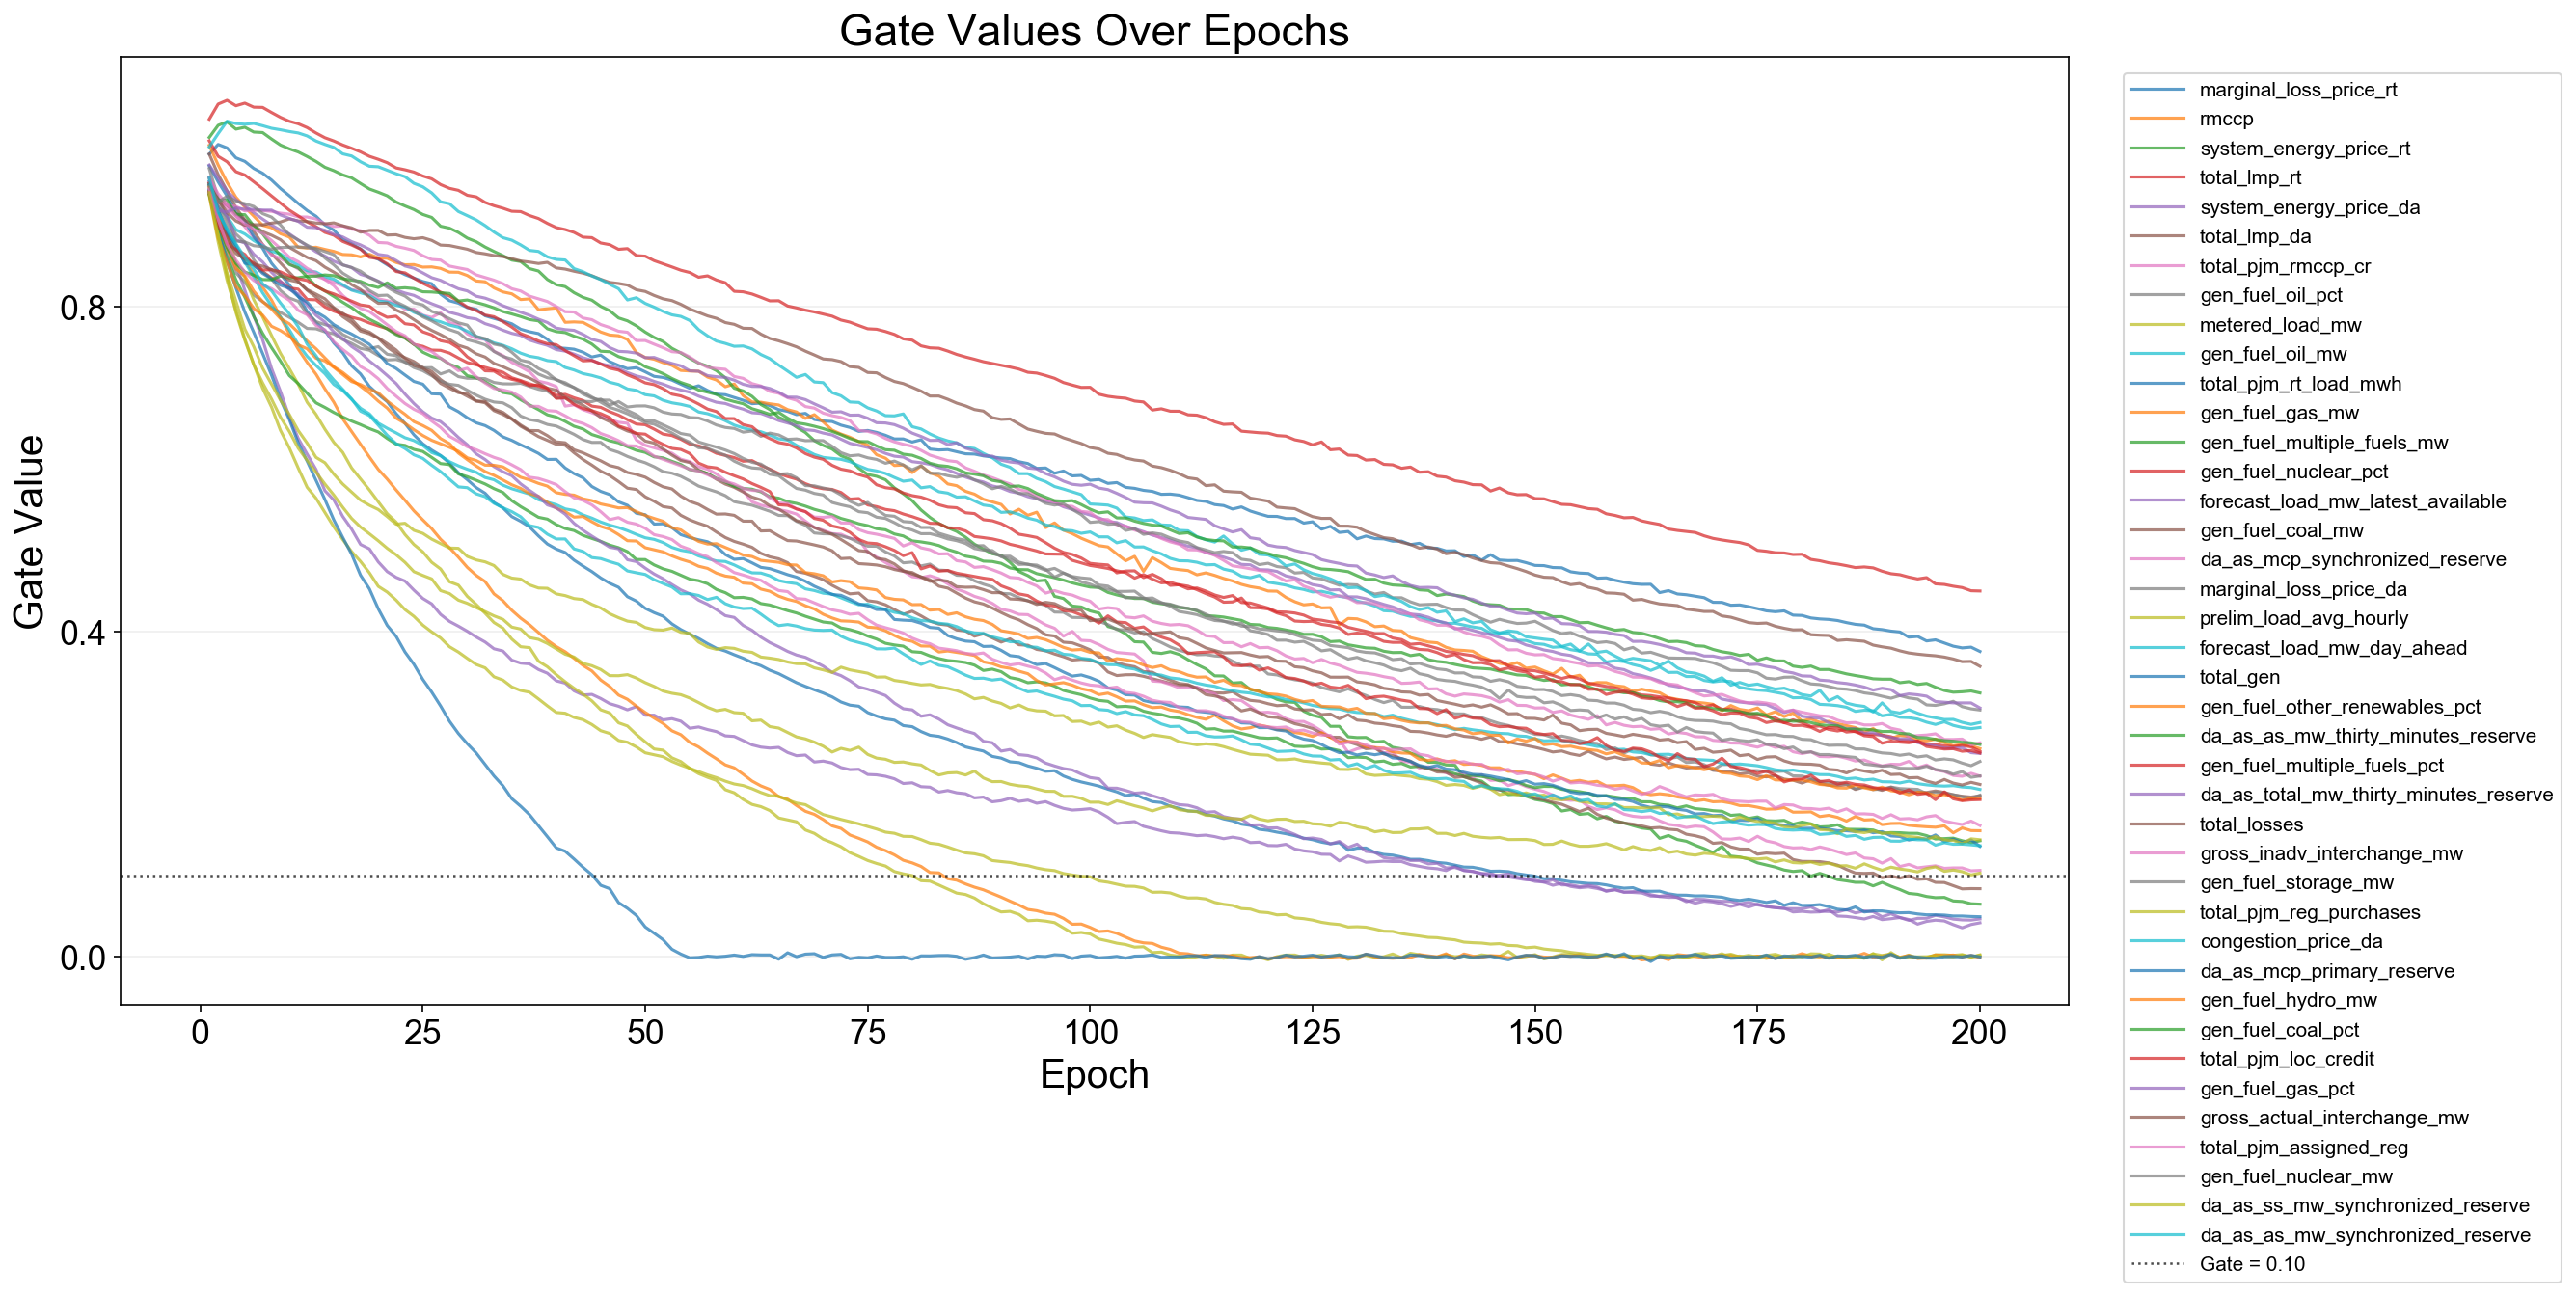

Values plotted in this chart, from the file beside it:
epoch, feature_index, feature, gate
1, 1, marginal_loss_price_rt, 0.9878
1, 2, rmccp, 0.9985
1, 3, system_energy_price_rt, 1.008
1, 4, total_lmp_rt, 1.031
1, 5, system_energy_price_da, 0.9537
1, 6, total_lmp_da, 0.9877
1, 7, total_pjm_rmccp_cr, 0.9595
1, 8, gen_fuel_oil_pct, 0.9445
1, 9, metered_load_mw, 0.9583
1, 10, gen_fuel_oil_mw, 0.9543
1, 11, total_pjm_rt_load_mwh, 0.9732
1, 12, gen_fuel_gas_mw, 0.9511
1, 13, gen_fuel_multiple_fuels_mw, 0.9395
1, 14, gen_fuel_nuclear_pct, 0.9402
1, 15, forecast_load_mw_latest_available, 0.9743
1, 16, gen_fuel_coal_mw, 0.9515
1, 17, da_as_mcp_synchronized_reserve, 0.9532
1, 18, marginal_loss_price_da, 0.9699
1, 19, prelim_load_avg_hourly, 0.937
1, 20, forecast_load_mw_day_ahead, 0.9437
1, 21, total_gen, 0.9424
1, 22, gen_fuel_other_renewables_pct, 0.9381
1, 23, da_as_as_mw_thirty_minutes_reserve, 0.9495
1, 24, gen_fuel_multiple_fuels_pct, 1.004
1, 25, da_as_total_mw_thirty_minutes_reserve, 0.9584
1, 26, total_losses, 0.9521
1, 27, gross_inadv_interchange_mw, 0.9583
1, 28, gen_fuel_storage_mw, 0.9467
1, 29, total_pjm_reg_purchases, 0.9421
1, 30, congestion_price_da, 0.9965
1, 31, da_as_mcp_primary_reserve, 0.9498
1, 32, gen_fuel_hydro_mw, 0.9468
1, 33, gen_fuel_coal_pct, 0.938
1, 34, total_pjm_loc_credit, 0.9406
1, 35, gen_fuel_gas_pct, 0.9396
1, 36, gross_actual_interchange_mw, 0.9425
1, 37, total_pjm_assigned_reg, 0.9449
1, 38, gen_fuel_nuclear_mw, 0.9485
1, 39, da_as_ss_mw_synchronized_reserve, 0.9402
1, 40, da_as_as_mw_synchronized_reserve, 0.9583
2, 1, marginal_loss_price_rt, 0.9996
2, 2, rmccp, 0.9744
2, 3, system_energy_price_rt, 1.023
2, 4, total_lmp_rt, 1.049
2, 5, system_energy_price_da, 0.9167
2, 6, total_lmp_da, 0.9625
2, 7, total_pjm_rmccp_cr, 0.9325
2, 8, gen_fuel_oil_pct, 0.8986
2, 9, metered_load_mw, 0.9175
2, 10, gen_fuel_oil_mw, 0.9221
2, 11, total_pjm_rt_load_mwh, 0.9536
2, 12, gen_fuel_gas_mw, 0.909
2, 13, gen_fuel_multiple_fuels_mw, 0.8894
2, 14, gen_fuel_nuclear_pct, 0.9016
2, 15, forecast_load_mw_latest_available, 0.9577
2, 16, gen_fuel_coal_mw, 0.9329
2, 17, da_as_mcp_synchronized_reserve, 0.9283
2, 18, marginal_loss_price_da, 0.9336
2, 19, prelim_load_avg_hourly, 0.8799
2, 20, forecast_load_mw_day_ahead, 0.9166
... 7,940 more rows
